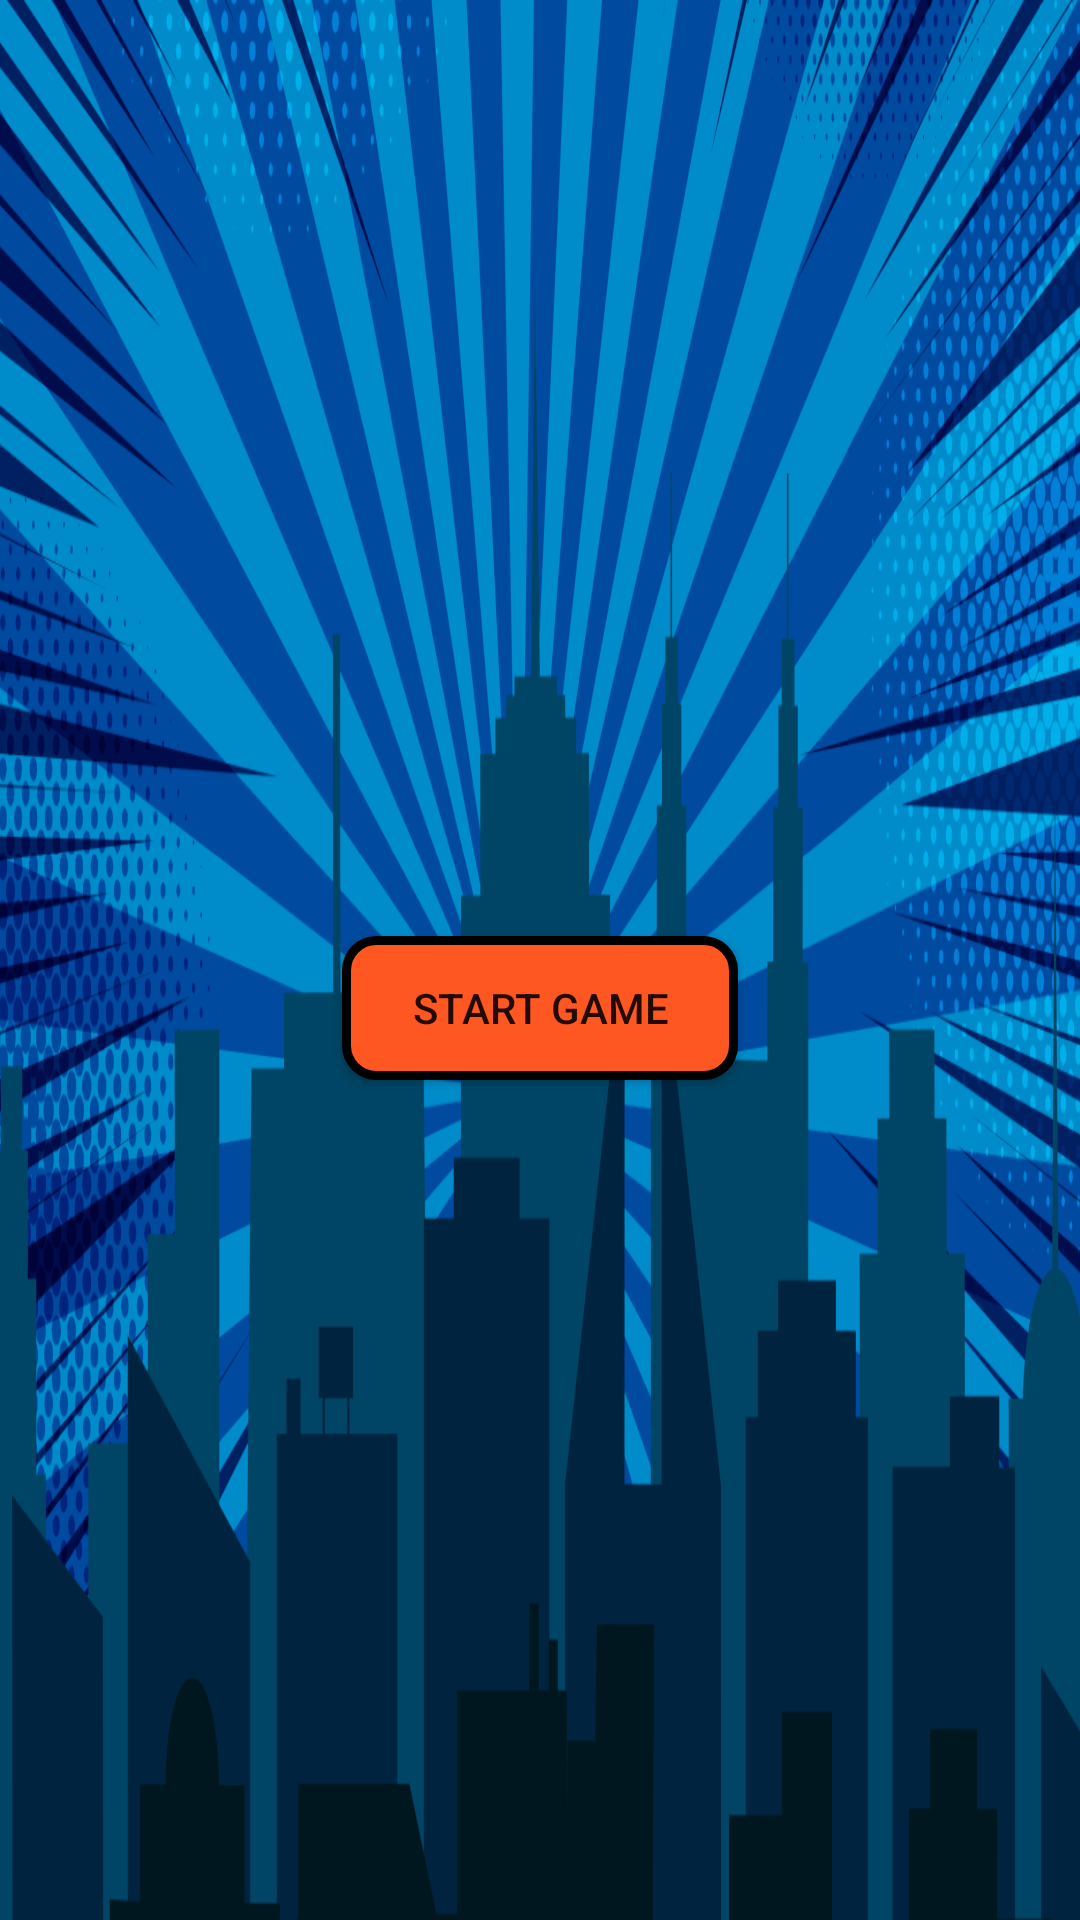

Layout XML and referenced resources for this Android screen:
<!-- AndroidManifest.xml: application theme AppTheme -->
<!-- res/layout/activity_fake.xml -->
<?xml version="1.0" encoding="utf-8"?>
<androidx.constraintlayout.widget.ConstraintLayout xmlns:android="http://schemas.android.com/apk/res/android"
    xmlns:app="http://schemas.android.com/apk/res-auto"
    xmlns:tools="http://schemas.android.com/tools"
    android:layout_width="match_parent"
    android:layout_height="match_parent"
    android:background="@drawable/art_background"
    tools:context=".FakeView.FakeActivity">

    <Button
        android:id="@+id/bt_start_game"
        android:layout_width="wrap_content"
        android:layout_height="wrap_content"
        android:layout_marginTop="312dp"
        android:background="@drawable/button_shape"
        android:text="       Start game       "
        app:layout_constraintEnd_toEndOf="parent"
        app:layout_constraintStart_toStartOf="parent"
        app:layout_constraintTop_toTopOf="parent" />

</androidx.constraintlayout.widget.ConstraintLayout>
<!-- resources referenced by this layout -->
<resources>
  <!-- drawable art_background: png bitmap (drawable, 233968 bytes) -->
  <!-- drawable button_shape (drawable) -->
  <?xml version="1.0" encoding="utf-8"?>
  <selector
      xmlns:android="http://schemas.android.com/apk/res/android">
      <item>
          <shape>
              <solid android:color="#FF5722"/>
              <corners android:radius="10.0dip" />
              <stroke
                  android:width="3dip"
                  android:color="#000" />
          </shape>
      </item>
  </selector>
  <style name="AppTheme" parent="Theme.AppCompat.Light.DarkActionBar">
          
          <item name="colorPrimary">@color/colorPrimary</item>
          <item name="colorPrimaryDark">@color/colorPrimaryDark</item>
          <item name="colorAccent">@color/colorAccent</item>
      </style>
  <!-- not gathered from this repository: default colours our renderer supplied (Android Studio template values) -->
  <color name="colorPrimary">#FF6200EE</color>
  <color name="colorPrimaryDark">#FF3700B3</color>
  <color name="colorAccent">#FF03DAC5</color>
</resources>
